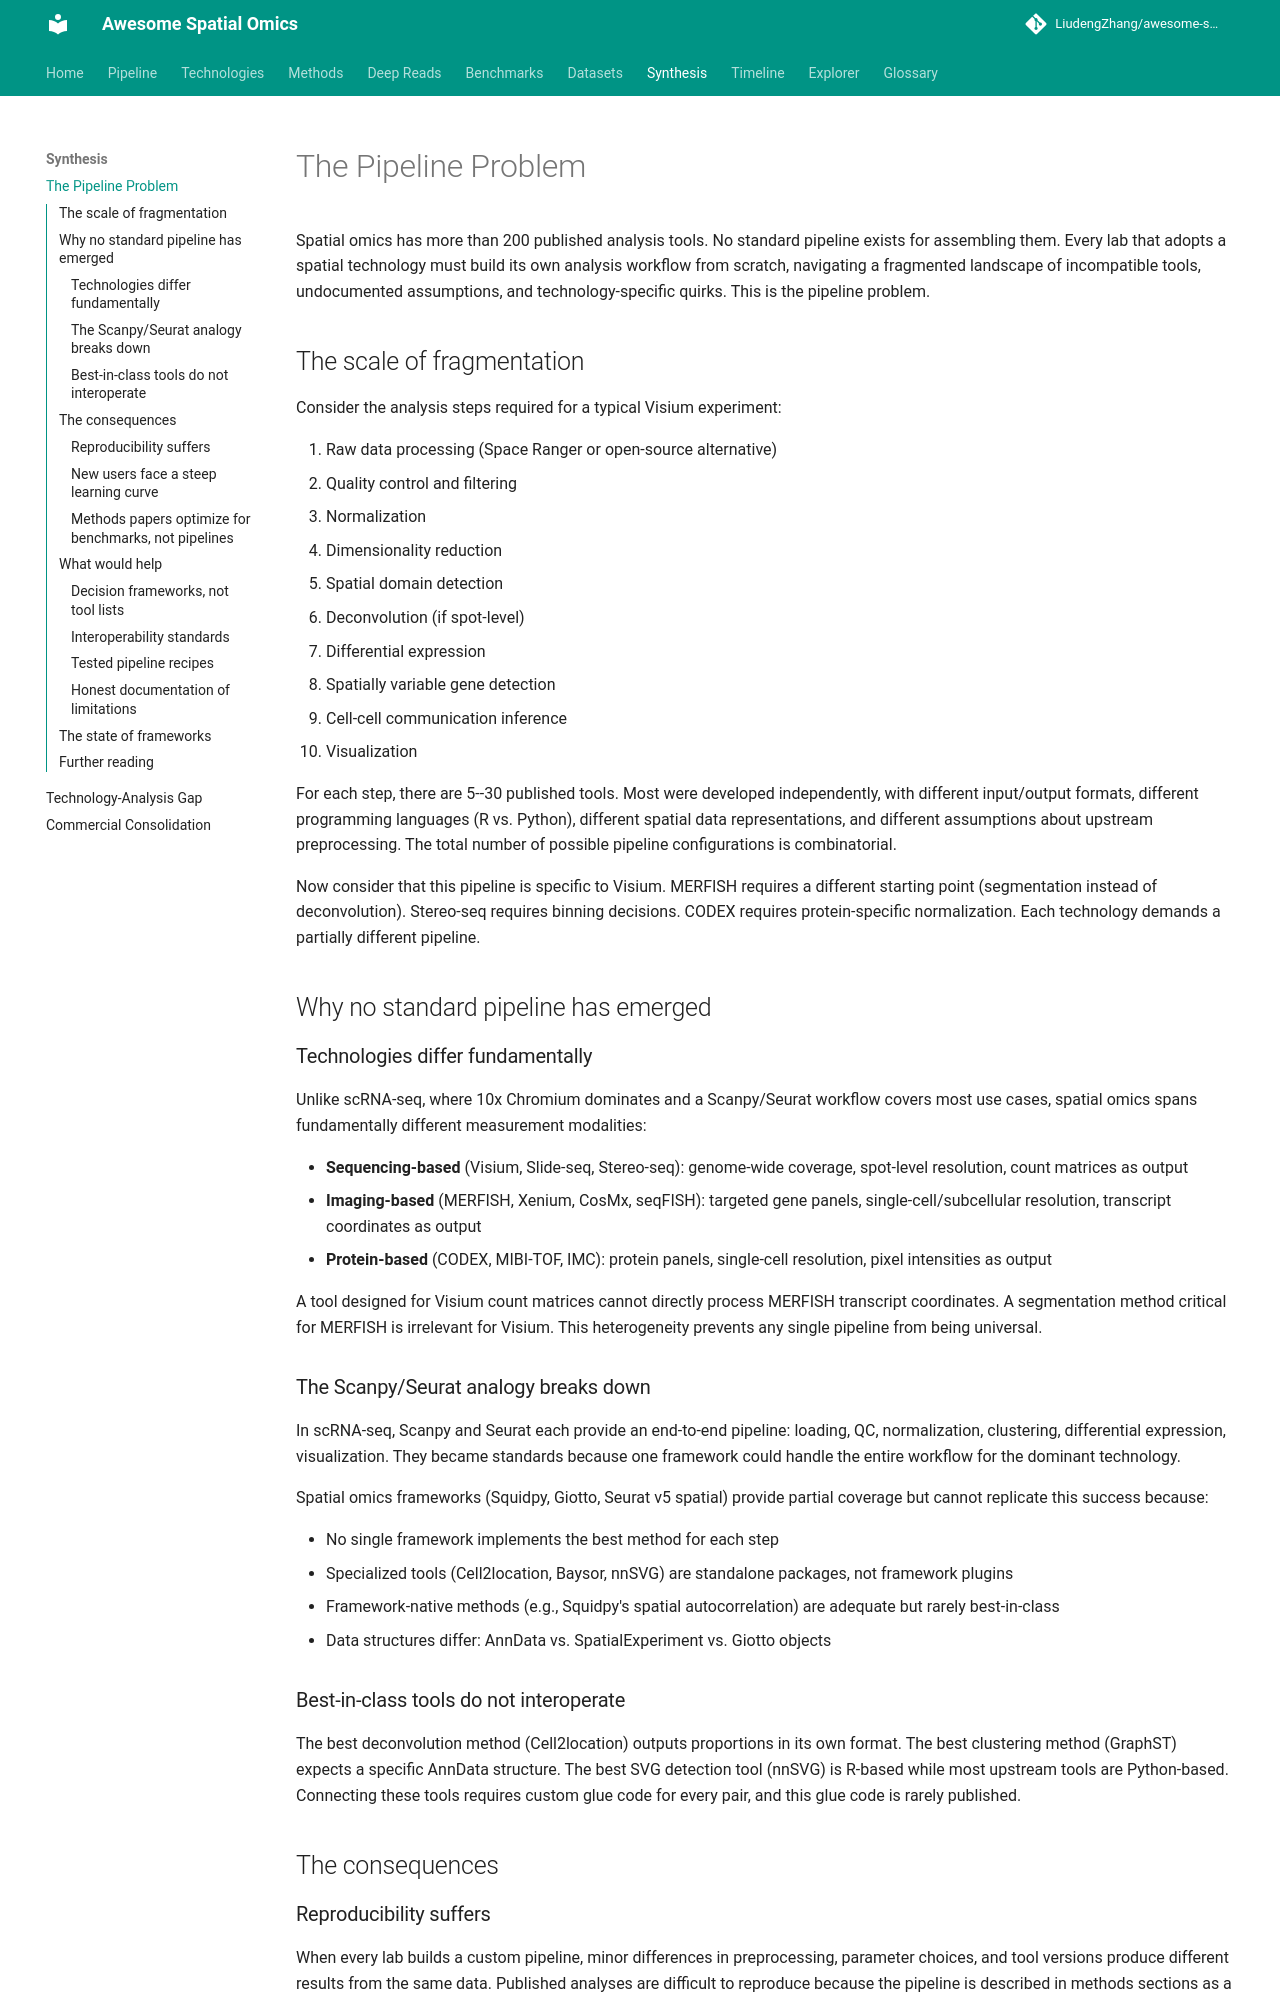

repository: LiudengZhang/awesome-spatial-omics · page: synthesis/pipeline-problem/index.html · generator: mkdocs

# The Pipeline Problem

Spatial omics has more than 200 published analysis tools. No standard pipeline exists for assembling them. Every lab that adopts a spatial technology must build its own analysis workflow from scratch, navigating a fragmented landscape of incompatible tools, undocumented assumptions, and technology-specific quirks. This is the pipeline problem.

## The scale of fragmentation

Consider the analysis steps required for a typical Visium experiment:

1. Raw data processing (Space Ranger or open-source alternative)
2. Quality control and filtering
3. Normalization
4. Dimensionality reduction
5. Spatial domain detection
6. Deconvolution (if spot-level)
7. Differential expression
8. Spatially variable gene detection
9. Cell-cell communication inference
10. Visualization

For each step, there are 5--30 published tools. Most were developed independently, with different input/output formats, different programming languages (R vs. Python), different spatial data representations, and different assumptions about upstream preprocessing. The total number of possible pipeline configurations is combinatorial.

Now consider that this pipeline is specific to Visium. MERFISH requires a different starting point (segmentation instead of deconvolution). Stereo-seq requires binning decisions. CODEX requires protein-specific normalization. Each technology demands a partially different pipeline.

## Why no standard pipeline has emerged

### Technologies differ fundamentally

Unlike scRNA-seq, where 10x Chromium dominates and a Scanpy/Seurat workflow covers most use cases, spatial omics spans fundamentally different measurement modalities:

- **Sequencing-based** (Visium, Slide-seq, Stereo-seq): genome-wide coverage, spot-level resolution, count matrices as output
- **Imaging-based** (MERFISH, Xenium, CosMx, seqFISH): targeted gene panels, single-cell/subcellular resolution, transcript coordinates as output
- **Protein-based** (CODEX, MIBI-TOF, IMC): protein panels, single-cell resolution, pixel intensities as output

A tool designed for Visium count matrices cannot directly process MERFISH transcript coordinates. A segmentation method critical for MERFISH is irrelevant for Visium. This heterogeneity prevents any single pipeline from being universal.

### The Scanpy/Seurat analogy breaks down

In scRNA-seq, Scanpy and Seurat each provide an end-to-end pipeline: loading, QC, normalization, clustering, differential expression, visualization. They became standards because one framework could handle the entire workflow for the dominant technology.

Spatial omics frameworks (Squidpy, Giotto, Seurat v5 spatial) provide partial coverage but cannot replicate this success because:

- No single framework implements the best method for each step
- Specialized tools (Cell2location, Baysor, nnSVG) are standalone packages, not framework plugins
- Framework-native methods (e.g., Squidpy's spatial autocorrelation) are adequate but rarely best-in-class
- Data structures differ: AnnData vs. SpatialExperiment vs. Giotto objects

### Best-in-class tools do not interoperate

The best deconvolution method (Cell2location) outputs proportions in its own format. The best clustering method (GraphST) expects a specific AnnData structure. The best SVG detection tool (nnSVG) is R-based while most upstream tools are Python-based. Connecting these tools requires custom glue code for every pair, and this glue code is rarely published.

## The consequences

### Reproducibility suffers

When every lab builds a custom pipeline, minor differences in preprocessing, parameter choices, and tool versions produce different results from the same data. Published analyses are difficult to reproduce because the pipeline is described in methods sections as a sequence of tool names without the critical details: which parameters, which normalization, which gene filtering cutoffs.
